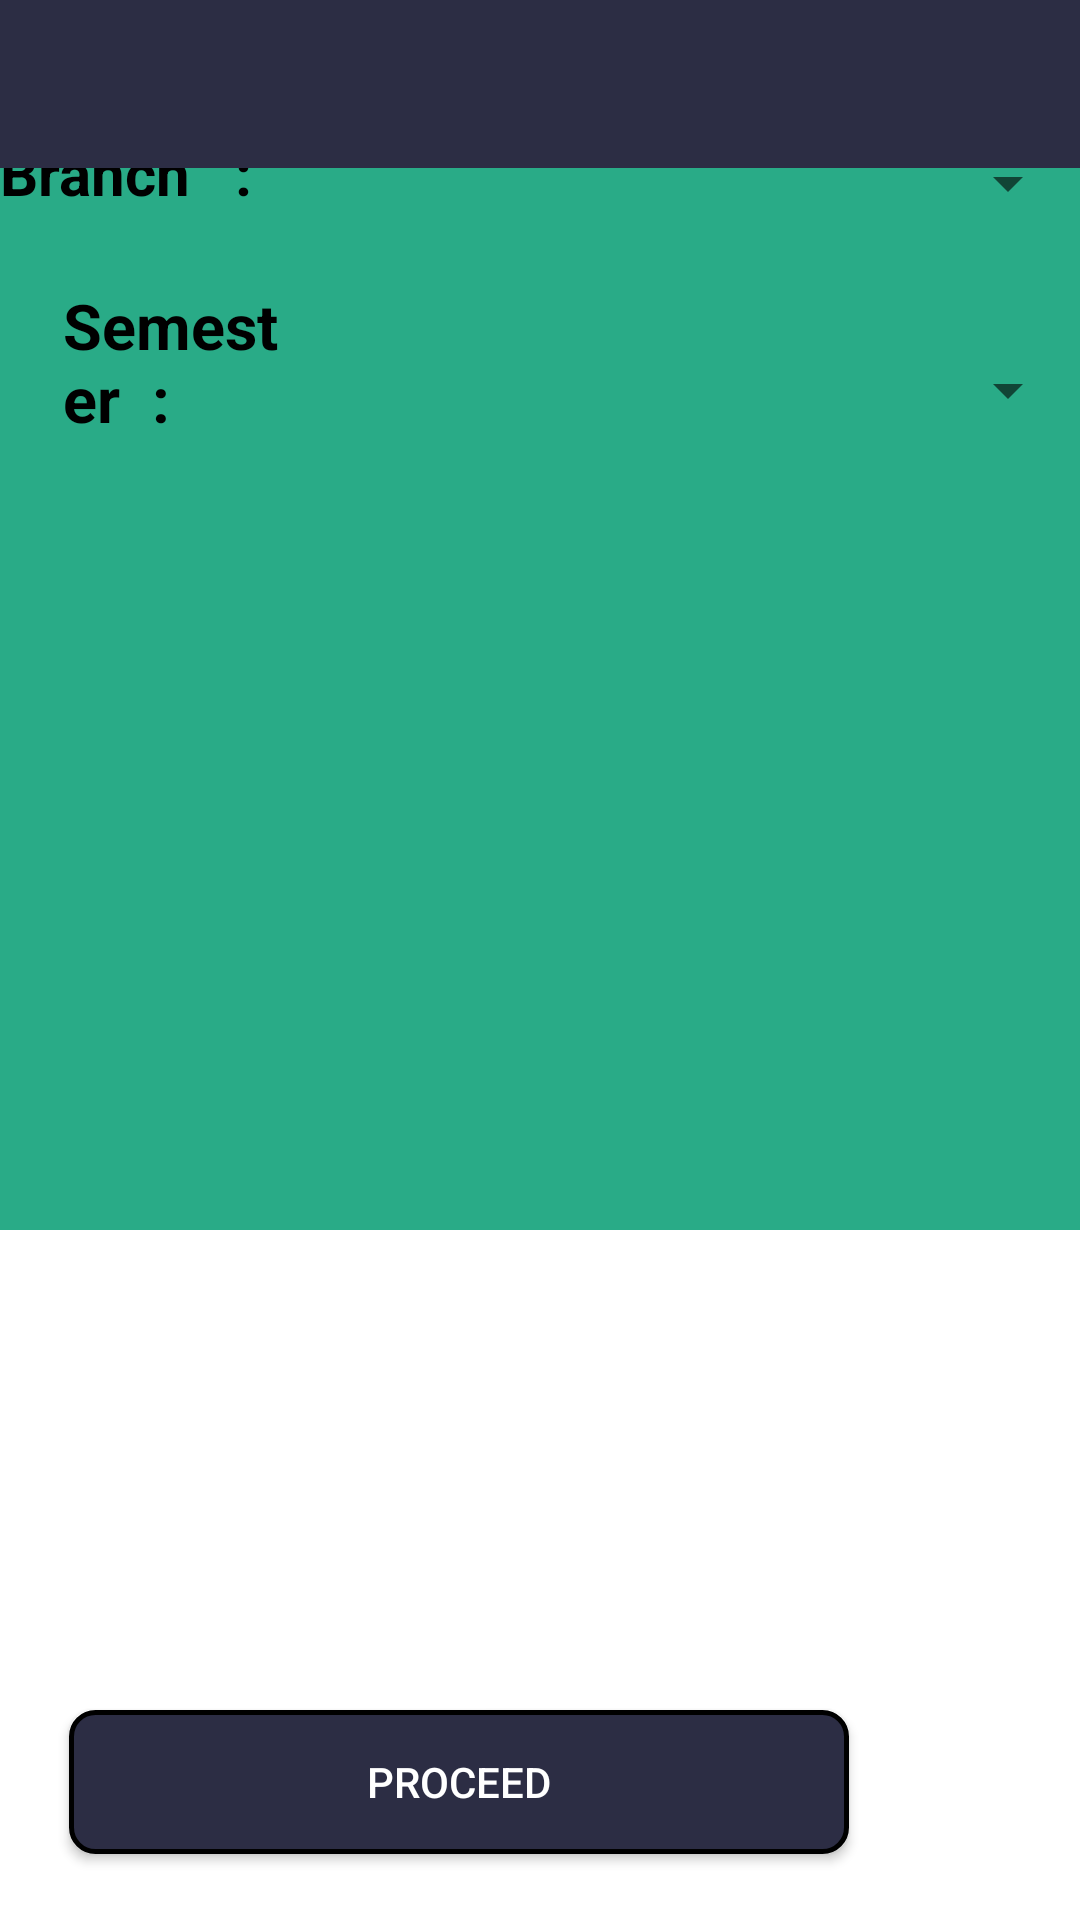

Write the Android layout XML for this screen, with the resource values it uses.
<!-- AndroidManifest.xml: application theme AppTheme -->
<!-- res/layout/activity_question_which__branch.xml -->
<?xml version="1.0" encoding="utf-8"?>
<RelativeLayout
    xmlns:android="http://schemas.android.com/apk/res/android"
    xmlns:app="http://schemas.android.com/apk/res-auto"
    xmlns:tools="http://schemas.android.com/tools"
    android:layout_width="match_parent"
    android:layout_height="match_parent"
    android:background="#FFFFFF"
    tools:context=".Question_which_Branch">



    <View
        android:layout_width="match_parent"
        android:layout_height="97dp"
        android:background="#29AB87" />

    <View
        android:layout_width="match_parent"
        android:layout_height="410dp"
        android:background="#29AB87" />
    <TextView
        android:id="@+id/textView2"
        android:layout_width="110dp"
        android:layout_height="39dp"
        android:layout_alignParentEnd="true"
        android:layout_alignParentBottom="true"
        android:layout_marginEnd="264dp"
        android:layout_marginBottom="557dp"
        android:text="Branch   :"
        android:textColor="#000000"
        android:textSize="20sp"
        android:textStyle="bold" />

    <Spinner
        android:id="@+id/branch_spinner"
        android:layout_width="277dp"
        android:layout_height="46dp"

        android:layout_alignParentStart="true"
        android:layout_alignParentBottom="true"
        android:layout_marginStart="109dp"
        android:layout_marginBottom="556dp"
        android:autofillHints="Enter Course"
        android:spinnerMode="dialog" />


    <TextView
        android:id="@+id/textView3"
        android:layout_width="129dp"
        android:layout_height="wrap_content"
        android:layout_alignParentStart="true"
        android:layout_alignParentEnd="true"
        android:layout_alignParentBottom="true"
        android:layout_marginStart="21dp"
        android:layout_marginEnd="260dp"
        android:layout_marginBottom="493dp"
        android:text="Semester  :"
        android:textAllCaps="false"
        android:textColor="#000000"
        android:textSize="21sp"
        android:textStyle="bold" />


    <Spinner
        android:id="@+id/sem_spinner"
        android:layout_width="258dp"
        android:layout_height="48dp"
        android:layout_alignParentStart="true"
        android:layout_alignParentBottom="true"

        android:layout_marginStart="127dp"
        android:layout_marginBottom="486dp"
        android:spinnerMode="dialog" />

    <Button
        android:id="@+id/button"
        android:layout_width="260dp"
        android:layout_height="wrap_content"
        android:layout_alignParentEnd="true"
        android:layout_alignParentBottom="true"
        android:layout_marginEnd="77dp"
        android:layout_marginBottom="22dp"
        android:background="@drawable/btn_uno"
        android:onClick="elon_2"
        android:text="PROCEED"
        android:textColor="@android:color/background_light" />

    <androidx.appcompat.widget.Toolbar
        android:layout_width="match_parent"
        android:layout_height="wrap_content"
        android:background="#2C2D44">
        <ImageView
            android:layout_width="40dp"
            android:layout_height="35dp"

            android:src="@drawable/ic_arrow_back" />


    </androidx.appcompat.widget.Toolbar>
</RelativeLayout>
<!-- resources referenced by this layout -->
<resources>
  <!-- drawable btn_uno (drawable) -->
  <?xml version="1.0" encoding="utf-8"?>
  <shape xmlns:android="http://schemas.android.com/apk/res/android"
      android:shape="rectangle">
  
      <corners android:radius="8dp"/>
      <stroke
          android:width="5px"
          android:color="#000000"/>
  
      <solid android:color="#2c2d44"/>
  
  </shape>
  <style name="AppTheme" parent="Theme.AppCompat.Light.NoActionBar">
          
          <item name="colorPrimary">@color/colorPrimary_1</item>
          <item name="colorPrimaryDark">@color/colorPrimary_2</item>
          <item name="colorAccent">@color/colorPrimary_3</item>
      </style>
  <color name="colorPrimary_1">#2C2D44</color>
  <color name="colorPrimary_2">#29AB87</color>
  <color name="colorPrimary_3">#000000</color>
</resources>
